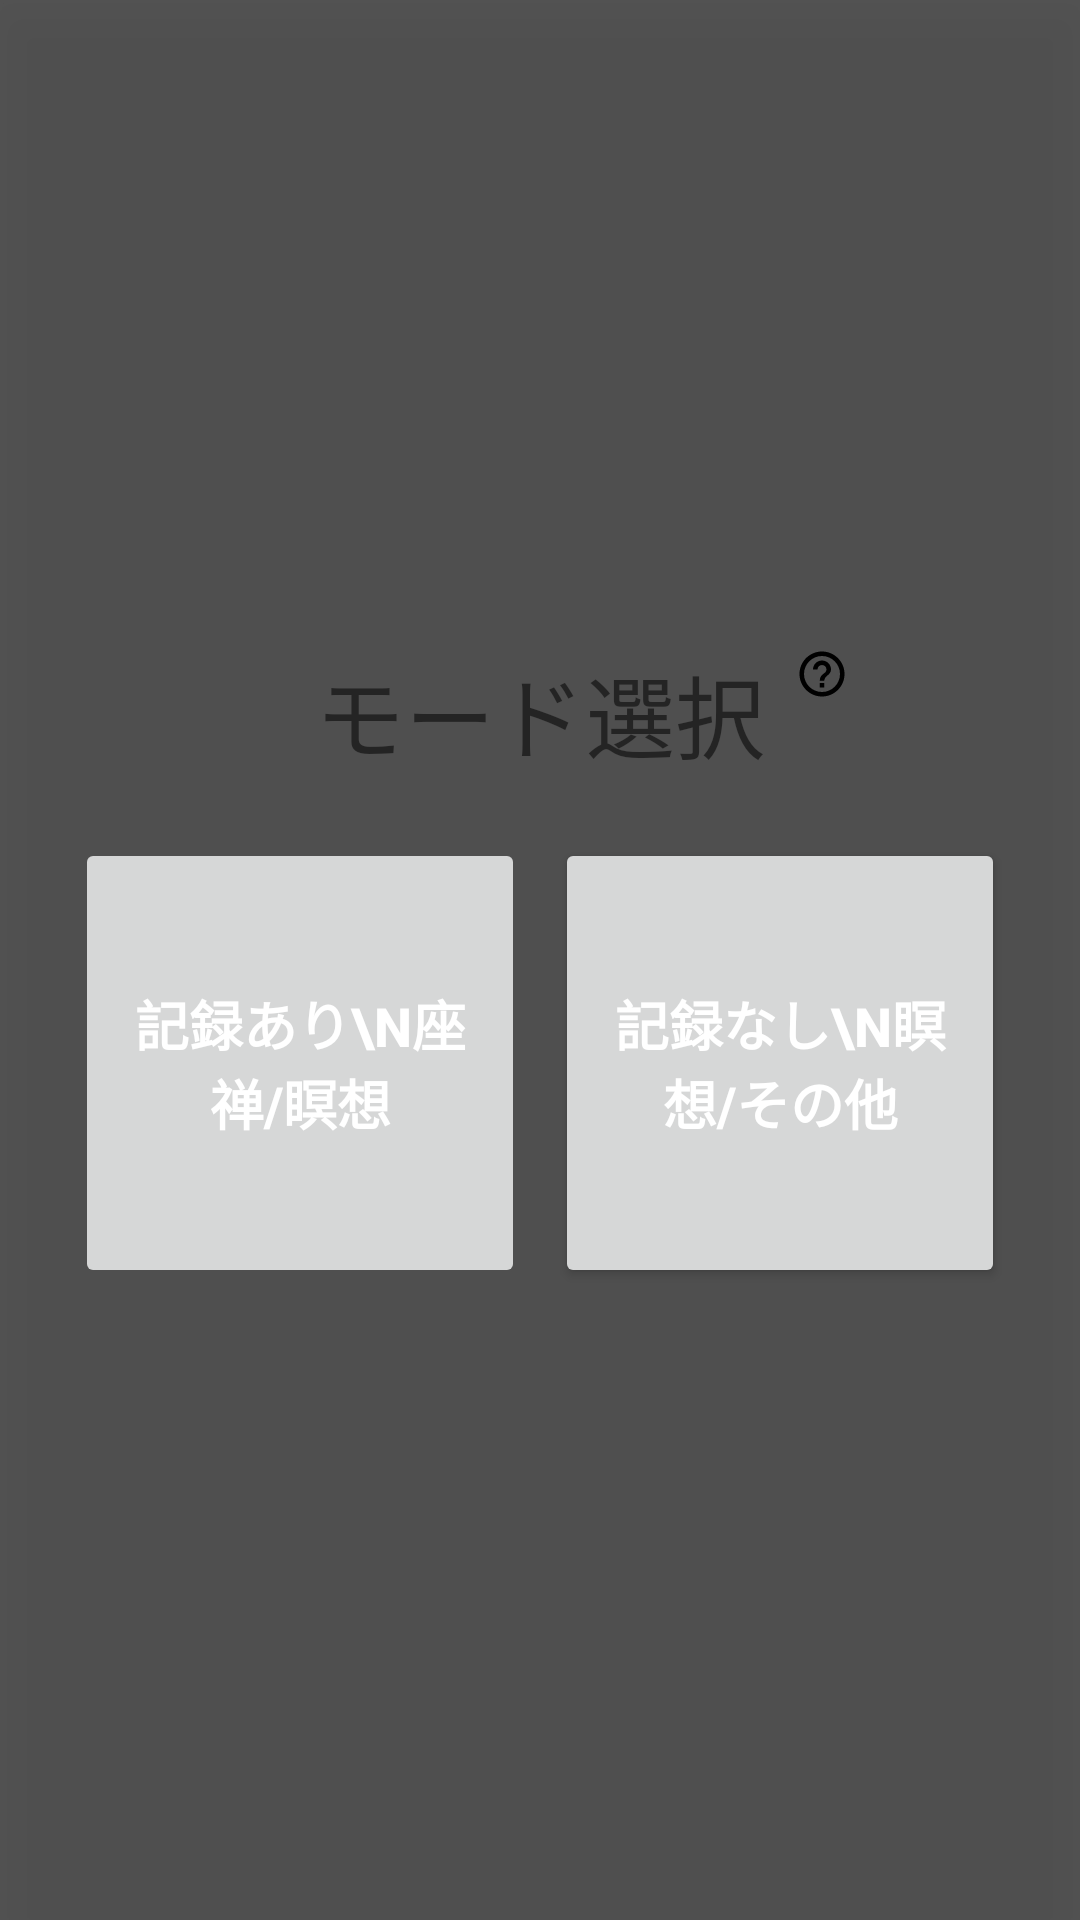

Write the Android layout XML for this screen, with the resource values it uses.
<!-- AndroidManifest.xml: application theme Theme.Zazen -->
<!-- res/layout/selection_mode.xml -->
<?xml version="1.0" encoding="utf-8"?>
<androidx.constraintlayout.widget.ConstraintLayout xmlns:android="http://schemas.android.com/apk/res/android"
    xmlns:app="http://schemas.android.com/apk/res-auto"
    xmlns:tools="http://schemas.android.com/tools"
    android:id="@+id/selectionScreen"
    android:layout_width="match_parent"
    android:layout_height="match_parent"
    android:background="#E6424242"
    android:elevation="10dp">

    <androidx.constraintlayout.widget.ConstraintLayout
        android:layout_width="wrap_content"
        android:layout_height="wrap_content"
        android:layout_marginStart="50dp"
        android:layout_marginLeft="50dp"
        android:layout_marginEnd="50dp"
        android:layout_marginRight="50dp"
        android:background="@color/background"
        app:layout_constraintBottom_toBottomOf="parent"
        app:layout_constraintEnd_toEndOf="parent"
        app:layout_constraintStart_toStartOf="parent"
        app:layout_constraintTop_toTopOf="parent">

        <TextView
            android:id="@+id/textView2"
            android:layout_width="wrap_content"
            android:layout_height="wrap_content"
            android:layout_marginTop="5dp"
            android:text="モード選択"
            android:textSize="30sp"
            app:layout_constraintEnd_toEndOf="parent"
            app:layout_constraintStart_toStartOf="parent"
            app:layout_constraintTop_toTopOf="parent" />

        <ImageButton
            android:id="@+id/help"
            android:layout_width="wrap_content"
            android:layout_height="wrap_content"
            android:layout_marginStart="10dp"
            android:layout_marginLeft="10dp"
            android:background="@color/background"
            android:onClick="help"
            android:tint="@color/tint"
            app:layout_constraintStart_toEndOf="@+id/textView2"
            app:layout_constraintTop_toTopOf="@+id/textView2"
            app:srcCompat="@drawable/ic_help_outline_black_18dp"
            tools:ignore="VectorDrawableCompat" />

        <androidx.constraintlayout.widget.ConstraintLayout
            android:layout_width="match_parent"
            android:layout_height="wrap_content"
            android:layout_marginTop="20dp"
            app:layout_constraintBottom_toBottomOf="parent"
            app:layout_constraintEnd_toEndOf="parent"
            app:layout_constraintStart_toStartOf="parent"
            app:layout_constraintTop_toBottomOf="@+id/textView2">

            <Button
                android:id="@+id/nomalModeButton"
                android:layout_width="150dp"
                android:layout_height="150dp"
                android:layout_marginStart="5dp"
                android:layout_marginLeft="5dp"
                android:layout_marginEnd="5dp"
                android:layout_marginRight="5dp"
                android:enabled="false"
                android:onClick="config"
                android:text="記録あり\n座禅/瞑想"
                android:textColor="@color/white"
                android:textSize="18sp"
                android:textStyle="bold"
                app:layout_constraintBottom_toBottomOf="parent"
                app:layout_constraintEnd_toStartOf="@+id/freeModeButton"
                app:layout_constraintHorizontal_bias="0.5"
                app:layout_constraintStart_toStartOf="parent"
                app:layout_constraintTop_toTopOf="parent" />

            <Button
                android:id="@+id/freeModeButton"
                android:layout_width="150dp"
                android:layout_height="150dp"
                android:layout_marginStart="5dp"
                android:layout_marginLeft="5dp"
                android:layout_marginEnd="5dp"
                android:layout_marginRight="5dp"
                android:onClick="config"
                android:text="記録なし\n瞑想/その他"
                android:textColor="@color/white"
                android:textSize="18sp"
                android:textStyle="bold"
                app:layout_constraintBottom_toBottomOf="parent"
                app:layout_constraintEnd_toEndOf="parent"
                app:layout_constraintHorizontal_bias="0.5"
                app:layout_constraintStart_toEndOf="@+id/nomalModeButton"
                app:layout_constraintTop_toTopOf="parent"
                app:layout_constraintVertical_bias="0.0" />
        </androidx.constraintlayout.widget.ConstraintLayout>

    </androidx.constraintlayout.widget.ConstraintLayout>
</androidx.constraintlayout.widget.ConstraintLayout>
<!-- resources referenced by this layout -->
<resources>
  <color name="background">@color/black</color>
  <color name="tint">#AFAFAF</color>
  <color name="white">#FFFFFFFF</color>
  <!-- drawable ic_help_outline_black_18dp (drawable) -->
  <vector xmlns:android="http://schemas.android.com/apk/res/android"
      android:width="18dp"
      android:height="18dp"
      android:viewportWidth="24"
      android:viewportHeight="24">
    <path
        android:pathData="M11,18h2v-2h-2v2zM12,2C6.48,2 2,6.48 2,12s4.48,10 10,10 10,-4.48 10,-10S17.52,2 12,2zM12,20c-4.41,0 -8,-3.59 -8,-8s3.59,-8 8,-8 8,3.59 8,8 -3.59,8 -8,8zM12,6c-2.21,0 -4,1.79 -4,4h2c0,-1.1 0.9,-2 2,-2s2,0.9 2,2c0,2 -3,1.75 -3,5h2c0,-2.25 3,-2.5 3,-5 0,-2.21 -1.79,-4 -4,-4z"
        android:fillColor="#000000"/>
  </vector>
  <style name="Theme.Zazen" parent="Theme.MaterialComponents.DayNight.NoActionBar">
          
          <item name="colorPrimary">@color/purple_500</item>
          <item name="colorPrimaryVariant">@color/purple_700</item>
          <item name="colorOnPrimary">@color/white</item>
          
          <item name="colorSecondary">@color/teal_200</item>
          <item name="colorSecondaryVariant">@color/teal_700</item>
          <item name="colorOnSecondary">@color/black</item>
          
          <item name="android:statusBarColor" tools:targetApi="l">?attr/colorPrimaryVariant</item>
          
      </style>
  <color name="black">#FF000000</color>
  <color name="purple_500">#FF6200EE</color>
  <color name="purple_700">#FF3700B3</color>
  <color name="teal_200">#FF03DAC5</color>
  <color name="teal_700">#FF018786</color>
</resources>
